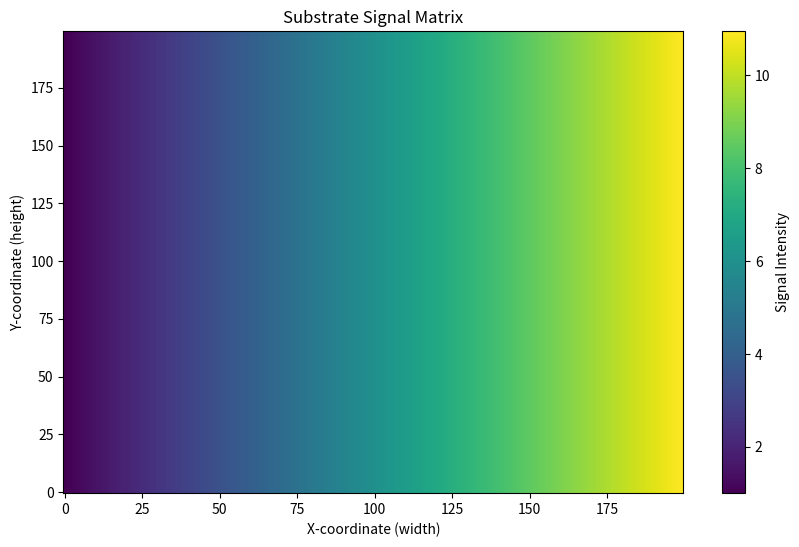
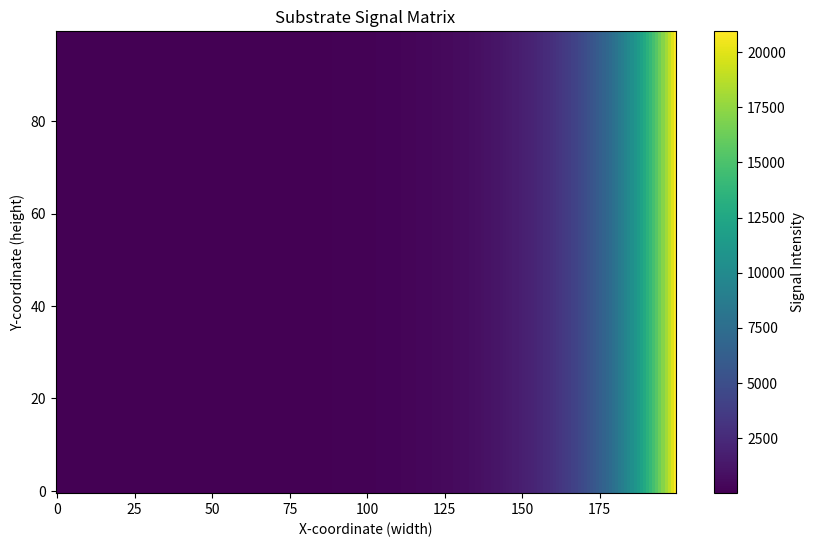

These charts were generated, in order, by the following Python code:
'''
    This file intends to provide the various substrate for the durotaxis of physarum. The following are the available substrate:
    - linear 
    - exponential
'''
import numpy as np
import matplotlib.pyplot as plt

class Substrate:
    """
    This class generates linear and exponential substrates for simulating durotaxis.
    Durotaxis is the directed movement of cells in response to a gradient of
    substrate stiffness.
    """

    def __init__(self, size):
        width, height = size
        self.height = height
        self.width = width
        self.signal_matrix = None


    def create(self, kind, m=0.05, b=1.0):
        """Creates a new signal matrix based on the specified kind (linear or exponential)."""
        x_coords = np.arange(self.width) 
        if kind == 'linear':
            self.signal_matrix = self._create_linear(x_coords, m, b)
        elif kind == 'exponential':
            self.signal_matrix = self._create_exponential(x_coords, m, b)
        else:
            raise ValueError("Invalid substrate kind. Choose 'linear' or 'exponential'.")
   

    def _create_linear(self, x_coords, m, b):
        """Vectorized creation of a linear gradient."""
        gradient = m * x_coords + b
        return np.tile(gradient, (self.height, 1))


    def _create_exponential(self, x_coords, m, b):
        """Vectorized creation of an exponential gradient."""
        gradient = b * np.exp(m * x_coords)
        return np.tile(gradient, (self.height, 1))
    

    def get_intensity(self, pos):
        """Returns the intensity value at the specified position in the signal matrix."""
        x, y = pos
        x, y = int(x), int(y)
        return self.signal_matrix[y][x]


    def show(self):
        """Display the signal matrix as a heatmap."""
        if self.signal_matrix is None:
            print("No substrate has been created. Call the 'create' method first.")
            return
        plt.figure(figsize=(10, 6))
        plt.imshow(self.signal_matrix, cmap='viridis', aspect='auto', origin='lower')
        plt.colorbar(label='Signal Intensity')
        plt.title('Substrate Signal Matrix')
        plt.xlabel('X-coordinate (width)')
        plt.ylabel('Y-coordinate (height)')
        plt.show()



        

if __name__ == '__main__':
    # Create and display a linear substrate
    substrate_linear = Substrate((200, 200))
    substrate_linear.create('linear', m=0.05, b=1)
    substrate_linear.show()

    # Create and display an exponential substrate
    substrate_exponential = Substrate((200, 100))
    substrate_exponential.create('exponential', m=0.05, b=1)
    substrate_exponential.show()